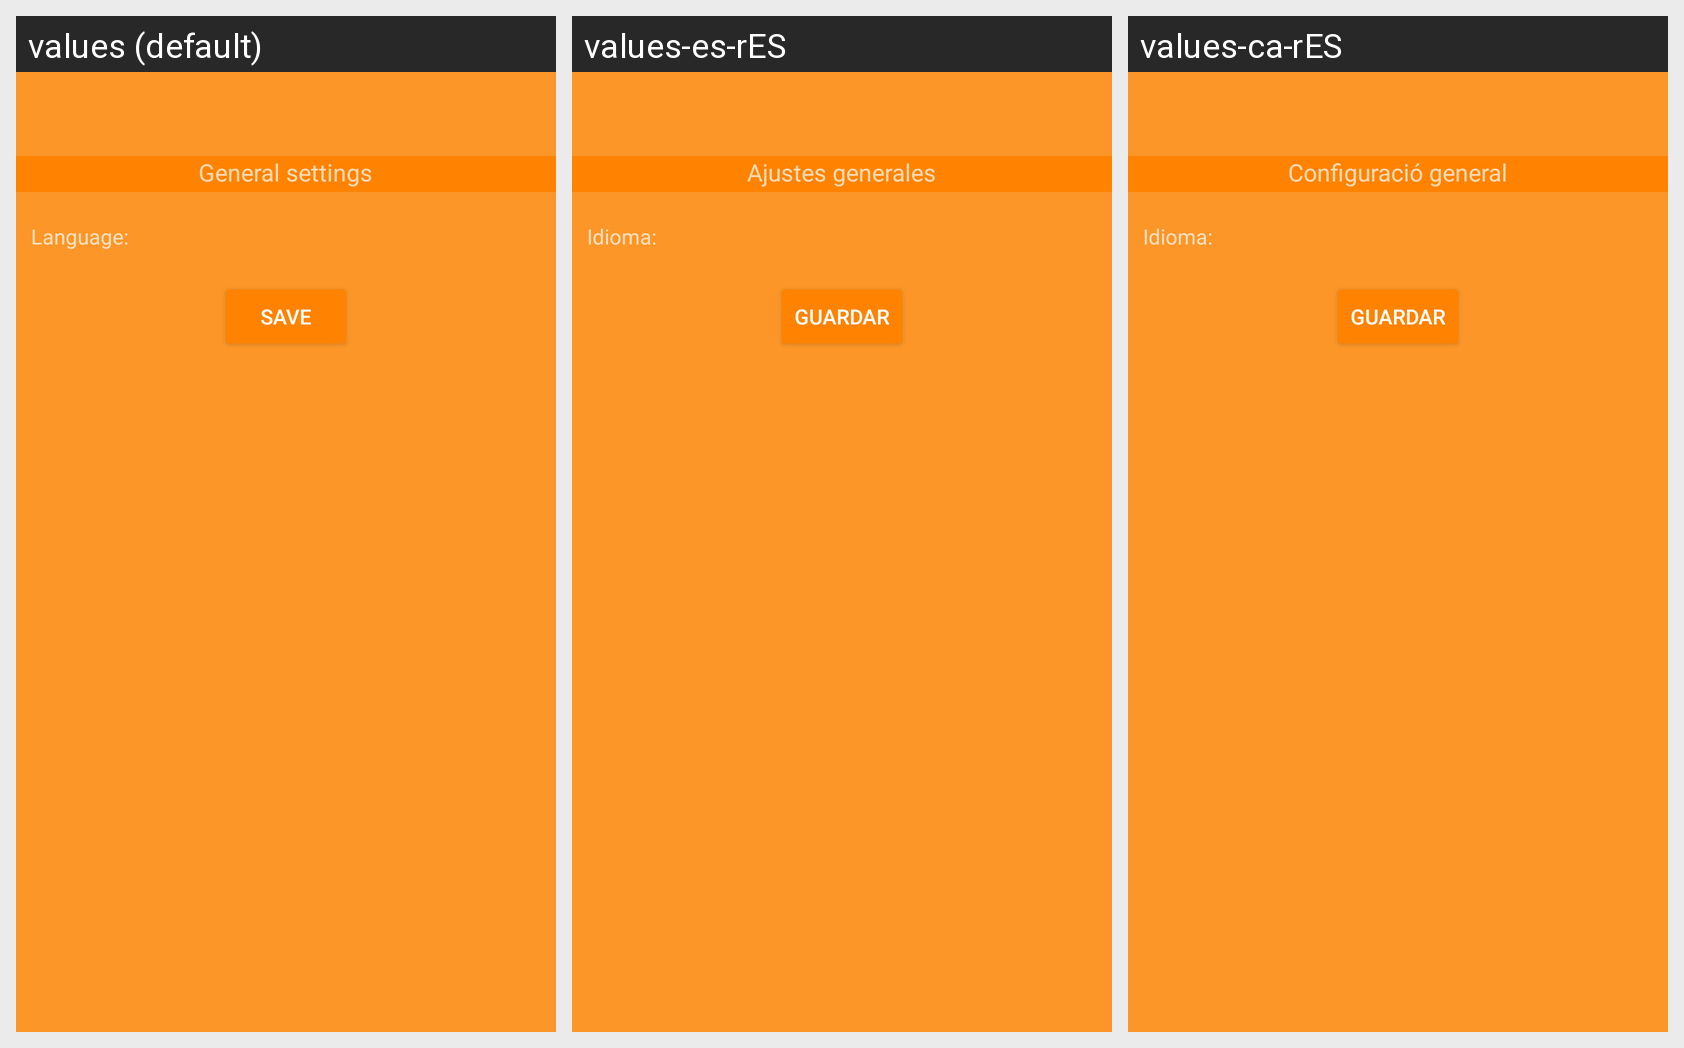

For this localized Android screen grid, give each drawn string resource with its value in every locale shown.
Android screen res/layout/activity_settings.xml rendered under 3 locales, left to right: values (default), values-es-rES, values-ca-rES. Device: Nexus 5 (rendered at 1080×1920; each locale shown at half size, 540×960, under a caption strip naming it); theme AppTheme.Dark.
Strings drawn on this screen, with the default value and each locale's value (text and hints the layout hard-codes, and strings that could not be matched under every locale, appear in the picture but are not listed):

ajustes_generales
  values: General settings
  values-es-rES: Ajustes generales
  values-ca-rES: Configuració general

idioma
  values: Language:
  values-es-rES: Idioma:
  values-ca-rES: Idioma:

guardar
  values: Save
  values-es-rES: Guardar
  values-ca-rES: Guardar
